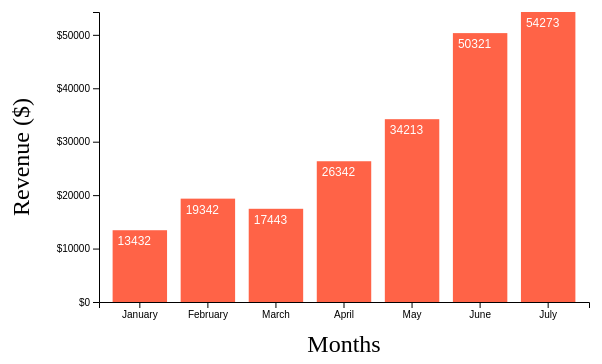
D3 v5 page, settled after 360 driven frames (6 s of simulated time); the page loaded 1 data file(s).


// ── js/main.js
/*
*    main.js
*    Mastering Data Visualization with D3.js
*    Project 1 - Star Break Coffee
*/





// load data from JSON file
let data = d3.json("data/revenues.json").then(function(data){
  // console.log(data);
  
  // convert revenue and profit to integers
  data.forEach(function(d){d.revenue = +d.revenue})
  data.forEach(function(d){d.profit = +d.profit})
  // console.log(data);
  

// Variable  

let m = {top:10, right:10, bottom:100, left:100};  // margin
  
let w = 600 - m.left - m.right; // width
let h = 400 - m.top - m.bottom; // height

// make SVG - Canvas  
let svg = d3.select("#chart-area")
    .append("svg")
    .attr("width", w + m.left + m.right)
    .attr("height", h + m.top + m.bottom);
  
let g = svg 
    .append("g")
    .attr("transform", "translate(" + m.left + "," + m.top + ")");


// Band Scale
//  ...for x axe
let x = d3.scaleBand()
    .domain(data.map(function(d) {return d.month;} ))
    .range([0, w])
    .paddingInner(0.2)
    .paddingOuter(0.2);
  
  
// Linear scale
//  ...for y axe
let y = d3.scaleLinear()
    .domain([0, d3.max(data, function(d){ return d.revenue;  })])
    .range([h, 0]);

  

// put the bars for the chart
let rects = g.selectAll("rect")
    .data(data)
    .enter()
    .append("rect")
      .attr("x", function(d) {return x(d.month);})
      .attr("y", function(d) {return y(d.revenue);})
      .attr("width", x.bandwidth)
      .attr("height", function(d){return h - y(d.revenue);})
      .attr("fill", function(d){return "tomato"});

// text on the bars  
let texts = g.selectAll("text")
    .data(data)
    .enter()
    .append("text")
    .text(function(d){return d.revenue})
    .attr("font-family", "sans-serif")
    .attr("font-size", "12")
    .attr("text-anchor", "start")
    .attr("fill", "#fff")
    .attr("x", function(d) {return x(d.month) + 5;})
    .attr("y", function(d){return y(d.revenue) +15;});
  
  
  // Axis
  let xAxisCall = d3.axisBottom(x);
  g.append("g")
      .attr("class", "x axis")
      .attr("transform", "translate(0, " + h + ")")
      .call(xAxisCall);
  
  
  let yAxisCall = d3.axisLeft(y)
          .ticks(5)
          .tickFormat(function(d){return "$" + d});
  g.append("g")
    .attr("class", "y axis")
    .call(yAxisCall);
  

  // Labels
  // x label
  g.append("text")
      .attr("class", "x axis-label")
      .attr("x", w / 2)
      .attr("y", h + 50)
      .attr("font-size", "24px")
      .attr("text-anchor", "middle")
      .text("Months");    
  
  // y label
  g.append("text")
      .attr("class", "y axis-label")
      .attr("x", - (h / 2))
      .attr("y", -70)
      .attr("font-size", "24px")
      .attr("text-anchor", "middle")
      .attr("transform", "rotate(-90)")
      .text("Revenue ($)");
  
  
  
// error catcher  
}).catch(function(error){
    console.log(error);
})
    











### data: data/revenues.json
[
 {
  "month": "January",
  "revenue": "13432",
  "profit": "8342"
 },
 {
  "month": "February",
  "revenue": "19342",
  "profit": "10342"
 },
 {
  "month": "March",
  "revenue": "17443",
  "profit": "15423"
 },
 {
  "month": "April",
  "revenue": "26342",
  "profit": "18432"
 },
 {
  "month": "May",
  "revenue": "34213",
  "profit": "29434"
 },
 {
  "month": "June",
  "revenue": "50321",
  "profit": "45343"
 },
 {
  "month": "July",
  "revenue": "54273",
  "profit": "47452"
 }
]